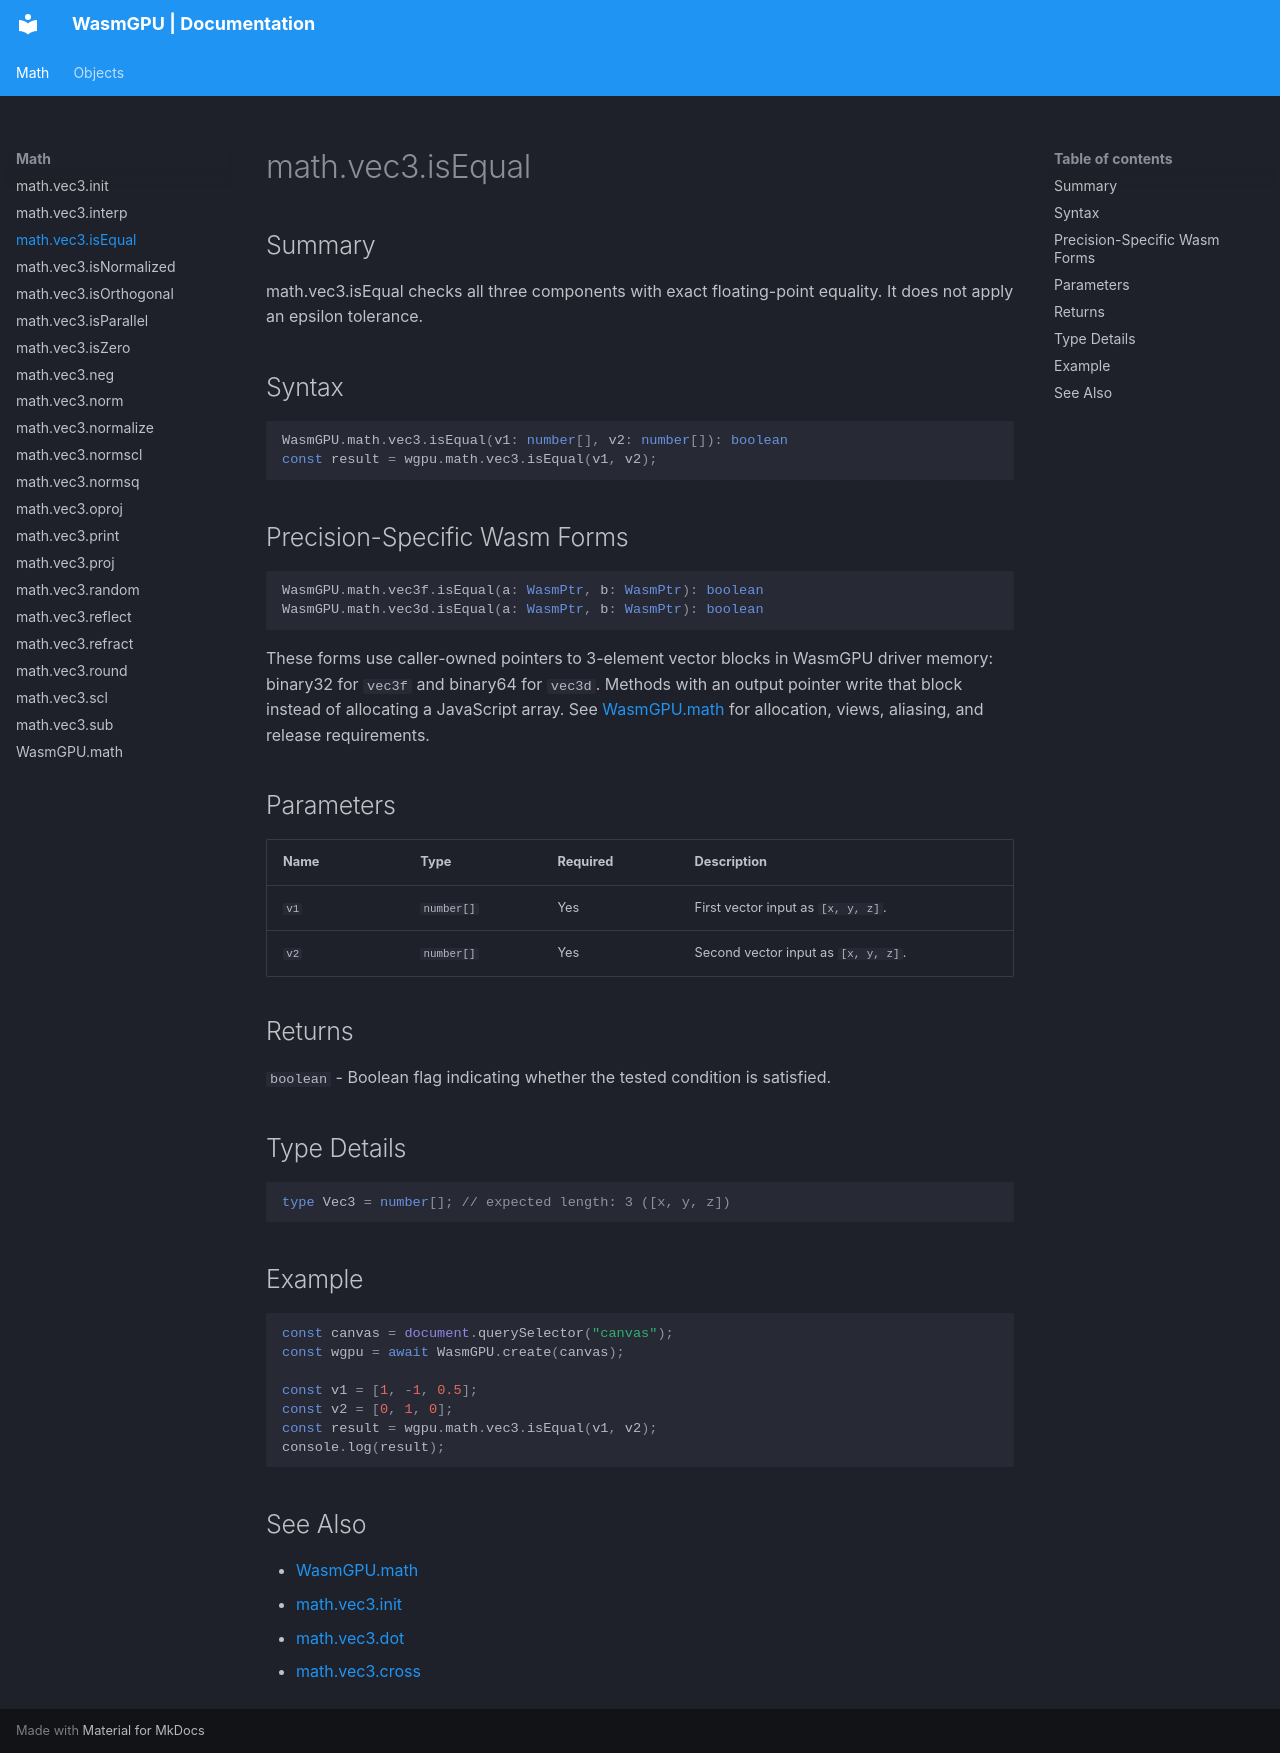

repository: Zushah/WasmGPU · page: math/math-vec3-isequal/index.html · generator: mkdocs

# math.vec3.isEqual

## Summary
math.vec3.isEqual checks all three components with exact floating-point equality. It does not apply an epsilon tolerance.

## Syntax
```ts
WasmGPU.math.vec3.isEqual(v1: number[], v2: number[]): boolean
const result = wgpu.math.vec3.isEqual(v1, v2);
```

## Precision-Specific Wasm Forms
```ts
WasmGPU.math.vec3f.isEqual(a: WasmPtr, b: WasmPtr): boolean
WasmGPU.math.vec3d.isEqual(a: WasmPtr, b: WasmPtr): boolean
```

These forms use caller-owned pointers to 3-element vector blocks in WasmGPU driver memory: binary32 for `vec3f` and binary64 for `vec3d`. Methods with an output pointer write that block instead of allocating a JavaScript array. See [WasmGPU.math](./wasmgpu-math.md) for allocation, views, aliasing, and release requirements.

## Parameters
| Name | Type | Required | Description |
| --- | --- | --- | --- |
| `v1` | `number[]` | Yes | First vector input as `[x, y, z]`. |
| `v2` | `number[]` | Yes | Second vector input as `[x, y, z]`. |

## Returns
`boolean` - Boolean flag indicating whether the tested condition is satisfied.

## Type Details
```ts
type Vec3 = number[]; // expected length: 3 ([x, y, z])
```

## Example
```js
const canvas = document.querySelector("canvas");
const wgpu = await WasmGPU.create(canvas);

const v1 = [1, -1, 0.5];
const v2 = [0, 1, 0];
const result = wgpu.math.vec3.isEqual(v1, v2);
console.log(result);
```

## See Also
- [WasmGPU.math](./wasmgpu-math.md)
- [math.vec3.init](./math-vec3-init.md)
- [math.vec3.dot](./math-vec3-dot.md)
- [math.vec3.cross](./math-vec3-cross.md)
